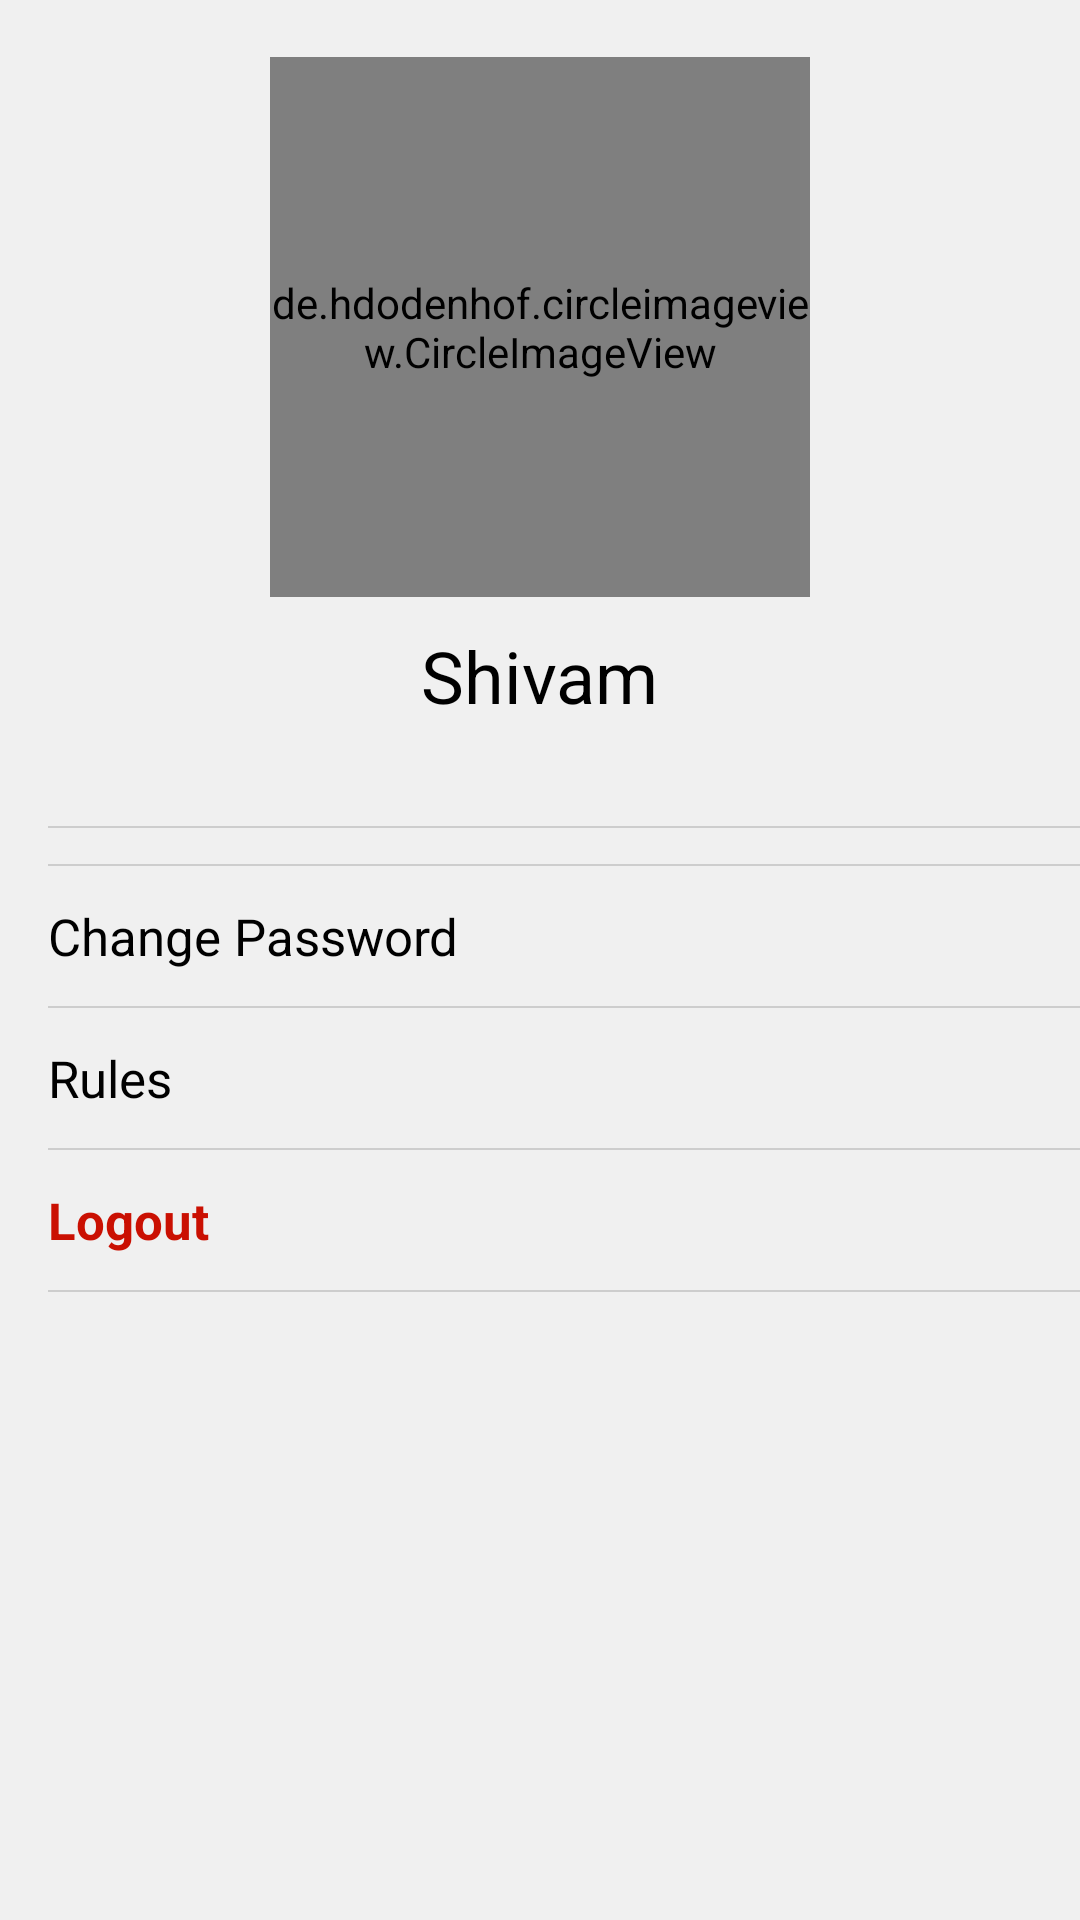

This screen was rendered from an Android layout file. Write that file and the resources it references.
<!-- AndroidManifest.xml: application theme Theme.WhiteDiamond -->
<!-- res/layout/drawer_main.xml -->
<?xml version="1.0" encoding="utf-8"?>
<RelativeLayout
    xmlns:android="http://schemas.android.com/apk/res/android"
    android:layout_width="match_parent"
    android:layout_height="wrap_content"
    android:background="@color/loginBkColor"
    xmlns:app="http://schemas.android.com/apk/res-auto">


    <LinearLayout
        android:layout_marginTop="15dp"
        android:layout_width="match_parent"
        android:layout_height="match_parent"
        android:orientation="vertical">

        <LinearLayout
            android:layout_width="match_parent"
            android:layout_height="wrap_content"
            android:orientation="vertical"
            android:gravity="center">

            <de.hdodenhof.circleimageview.CircleImageView
                android:id="@+id/accountImage"
                android:layout_width="180dp"
                android:layout_height="180dp"
                android:layout_margin="4dp"
                android:src="@drawable/boy"
                app:civ_border_color="@color/colorPrimary"
                app:civ_border_width="1dp"
                />

            <TextView
                android:layout_width="wrap_content"
                android:layout_height="wrap_content"
                android:textSize="24sp"
                android:layout_margin="6dp"
                android:id="@+id/accountUserName"
                android:textColor="@color/textcolor"
                android:text="Shivam"/>


        </LinearLayout>



        <LinearLayout
            android:layout_width="match_parent"
            android:layout_height="wrap_content"
            android:orientation="vertical"
            android:layout_marginTop="16dp"
            android:layout_marginStart="16dp"
            android:layout_marginLeft="16dp">

            <View
                android:layout_marginTop="12dp"
                android:layout_width="match_parent"
                android:layout_height=".5dp"
                android:background="@color/viewline"/>

            <RelativeLayout
                android:visibility="gone"
                android:id="@+id/subAdmin_layout"
                android:layout_marginTop="12dp"
                android:layout_width="match_parent"
                android:layout_height="wrap_content">

                <TextView
                    android:layout_width="wrap_content"
                    android:layout_height="wrap_content"
                    android:textSize="17sp"
                    android:layout_alignParentStart="true"
                    android:text="Sub Admin"
                    android:textColor="@color/textcolor"
                    android:layout_alignParentLeft="true" />

                <TextView
                    android:layout_width="wrap_content"
                    android:layout_height="wrap_content"
                    android:layout_alignParentEnd="true"
                    android:layout_marginEnd="12dp"
                    android:drawableStart="@drawable/ic_navigate_next_24"
                    android:layout_marginRight="12dp" />



            </RelativeLayout>
            <View
                android:layout_marginTop="12dp"
                android:layout_width="match_parent"
                android:layout_height=".5dp"
                android:background="@color/viewline"/>

            <RelativeLayout
                android:id="@+id/changeP_layout"
                android:layout_marginTop="12dp"
                android:layout_width="match_parent"
                android:layout_height="wrap_content">

                <TextView
                    android:layout_width="wrap_content"
                    android:layout_height="wrap_content"
                    android:textSize="17sp"
                    android:layout_alignParentStart="true"
                    android:text="Change Password"
                    android:textColor="@color/textcolor"
                    android:layout_alignParentLeft="true" />

                <TextView
                    android:layout_width="wrap_content"
                    android:layout_height="wrap_content"
                    android:layout_alignParentEnd="true"
                    android:layout_marginEnd="12dp"
                    android:drawableStart="@drawable/ic_navigate_next_24"
                    android:layout_marginRight="12dp" />



            </RelativeLayout>

            <View
                android:layout_marginTop="12dp"
                android:layout_width="match_parent"
                android:layout_height=".5dp"
                android:background="@color/viewline"/>
            <RelativeLayout
                android:id="@+id/rules_layout"
                android:layout_marginTop="12dp"
                android:layout_width="match_parent"
                android:layout_height="wrap_content">

                <TextView
                    android:layout_width="wrap_content"
                    android:layout_height="wrap_content"
                    android:textSize="17sp"
                    android:layout_alignParentStart="true"
                    android:text="Rules"
                    android:textColor="@color/textcolor"
                    android:layout_alignParentLeft="true" />

                <TextView
                    android:layout_width="wrap_content"
                    android:layout_height="wrap_content"
                    android:layout_alignParentEnd="true"
                    android:textColor="@color/textcolor"
                    android:layout_alignParentRight="true"
                    android:layout_marginEnd="12dp"
                    android:drawableStart="@drawable/ic_navigate_next_24" />



            </RelativeLayout>

            <View
                android:layout_marginTop="12dp"
                android:layout_width="match_parent"
                android:layout_height=".5dp"
                android:background="@color/viewline"/>

            <RelativeLayout
                android:id="@+id/logout_layout"
                android:layout_marginTop="12dp"
                android:layout_width="match_parent"
                android:layout_height="wrap_content">

                <TextView
                    android:layout_width="wrap_content"
                    android:layout_height="wrap_content"
                    android:textSize="17sp"
                    android:textColor="@color/danger"
                    android:layout_alignParentStart="true"
                    android:text="Logout"
                    android:textStyle="bold"
                    android:layout_alignParentLeft="true" />

                <TextView
                    android:layout_width="wrap_content"
                    android:layout_height="wrap_content"
                    android:layout_alignParentEnd="true"
                    android:layout_marginEnd="12dp"
                    android:drawableStart="@drawable/ic_navigate_next_24"
                    app:drawableStartCompat="@drawable/ic_navigate_next_24" />



            </RelativeLayout>

            <View
                android:layout_marginTop="12dp"
                android:layout_width="match_parent"
                android:layout_height=".5dp"
                android:background="@color/viewline"/>
        </LinearLayout>


    </LinearLayout>

</RelativeLayout>
<!-- resources referenced by this layout -->
<resources>
  <color name="colorPrimary">#1F5BF3</color>
  <color name="danger">#CA1002</color>
  <color name="loginBkColor">#f0f0f0</color>
  <color name="textcolor">#000000</color>
  <color name="viewline">#CDCDCD</color>
  <style name="Theme.WhiteDiamond" parent="Theme.MaterialComponents.DayNight.NoActionBar">
          
          <item name="colorPrimary">@color/colorPrimary</item>
          <item name="colorPrimaryVariant">@color/colorPrimaryDark</item>
          <item name="colorOnPrimary">@color/white</item>
          
          <item name="colorSecondary">@color/white</item>
          <item name="colorSecondaryVariant">@color/white</item>
          <item name="colorOnSecondary">@color/black</item>
          
          <item name="android:statusBarColor" tools:targetApi="l">?attr/colorPrimaryVariant</item>
          
      </style>
  <color name="colorPrimaryDark">#0947E8</color>
  <color name="white">#FFFFFF</color>
  <color name="black">#000000</color>
</resources>
